Run: headless pygame with SDL's dummy video driver; simulated clock (each Clock.tick advances the game by its frame time, no real sleeping); random seed 0; keys injected as events and as key.get_pressed() state; no mouse input.
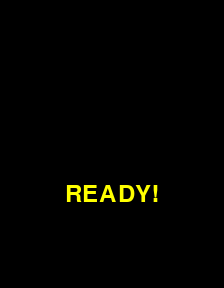
Frame 1 of 4 · flips 1–60 · no input
Frame 2 of 4 · flips 61–180 · tapped SPACE, RETURN · held RIGHT (→), D · screen unchanged from frame 1, image omitted
Frame 3 of 4 · flips 181–300 · held DOWN (↓), S · screen unchanged from frame 2, image omitted
Frame 4 of 4 · flips 301–420 · held LEFT (←), A, UP (↑), W · screen unchanged from frame 3, image omitted

The pygame program that drew these frames:

import pygame
import sys
import random
import time

# Initialize Pygame
pygame.init()

# Constants
SCREEN_WIDTH, SCREEN_HEIGHT = 224, 288
BG_COLOR = (0, 0, 0)
WALL_COLOR = (33, 33, 255)
DOT_COLOR = (255, 184, 174)
PACMAN_COLOR = (255, 255, 0)
GHOST_COLORS = [(255, 0, 0), (255, 128, 255), (0, 255, 255), (255, 128, 0)]
FONT_COLOR = (255, 255, 0)
CELL_SIZE = 8  # The size of the cells in the maze grid

# Setup display
screen = pygame.display.set_mode((SCREEN_WIDTH, SCREEN_HEIGHT))
pygame.display.set_caption('PyMan - A Pac-Man Clone')

# Clock to control the frame rate
clock = pygame.time.Clock()

# Define the maze layout
maze = [
    # ... (define your maze layout here as a 2D list) ...
]

# Pac-Man's starting position
pacman_pos = [SCREEN_WIDTH // 2, SCREEN_HEIGHT // 2]

# Ghosts' starting positions
ghosts = [
    {'pos': [SCREEN_WIDTH // 3, SCREEN_HEIGHT // 3], 'color': GHOST_COLORS[0]},
    # ... (add other ghosts with their positions and colors) ...
]

# Display "READY!" text
font = pygame.font.Font(None, 36)
text = font.render('READY!', True, FONT_COLOR)
text_rect = text.get_rect(center=(SCREEN_WIDTH//2, SCREEN_HEIGHT//2 + 50))

# Game state variables
show_ready_screen = True
start_time = time.time()
pacman_speed = [0, 0]
score = 0

# Main game loop
running = True
while running:
    current_time = time.time()
    
    # Handle events
    for event in pygame.event.get():
        if event.type == pygame.QUIT:
            running = False
        # Update Pac-Man's speed based on key presses
        elif event.type == pygame.KEYDOWN:
            if event.key == pygame.K_LEFT:
                pacman_speed = [-2, 0]
            elif event.key == pygame.K_RIGHT:
                pacman_speed = [2, 0]
            elif event.key == pygame.K_UP:
                pacman_speed = [0, -2]
            elif event.key == pygame.K_DOWN:
                pacman_speed = [0, 2]

    # Draw the maze, Pac-Man, and ghosts
    screen.fill(BG_COLOR)
    
    # Draw the maze
    # ... (maze drawing logic) ...

    # Draw Pac-Man
    # ... (Pac-Man drawing logic) ...

    # Draw ghosts
    # ... (ghosts drawing logic) ...

    # For the first 5 seconds, display "READY!" text
    if show_ready_screen and current_time - start_time <= 5:
        screen.blit(text, text_rect)
    else:
        show_ready_screen = False
        # Update Pac-Man's position and game logic
        # ... (game logic for moving Pac-Man and ghosts, eating dots, etc.) ...

    # Update the display
    pygame.display.flip()

    # Cap the frame rate
    clock.tick(60)

# Clean up and quit
pygame.quit()
sys.exit()
